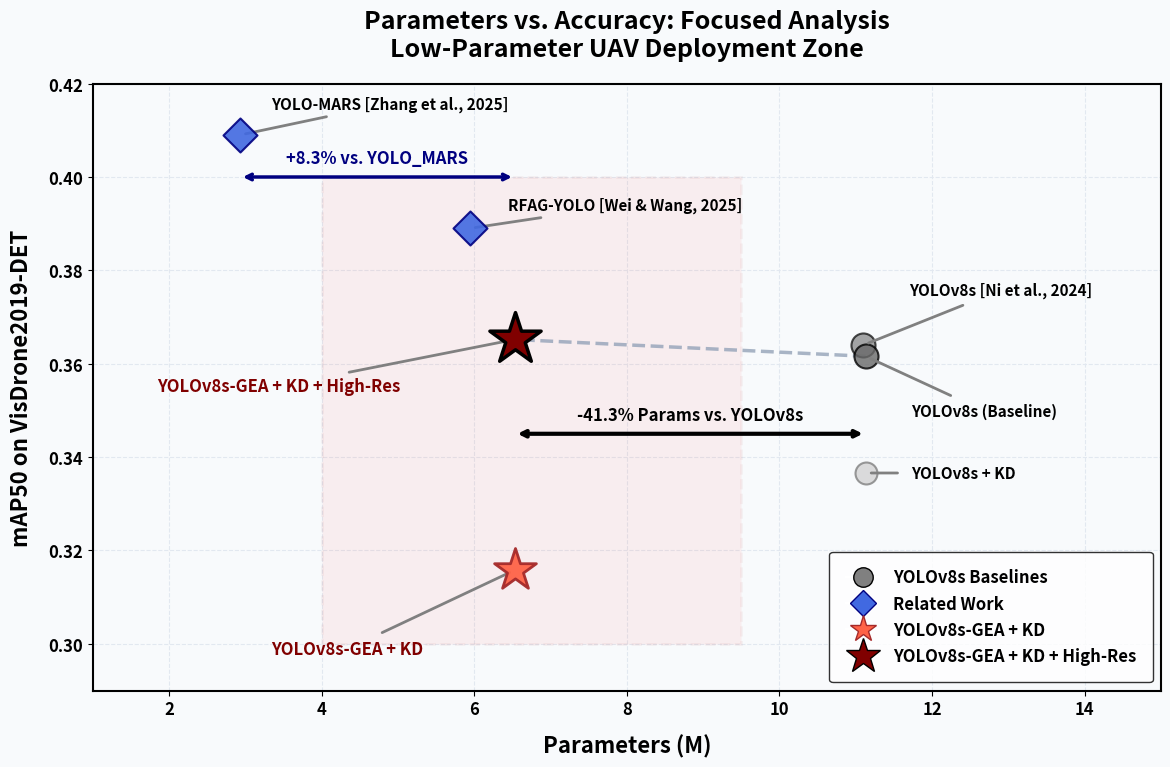

Write Python code to recreate this figure. (Note: this script raises an exception after producing the figure.)
import matplotlib.pyplot as plt
import matplotlib.patches as patches
from matplotlib.lines import Line2D

# =========================
# 0. 全局粗体风格设置 (海报/Poster 专用)
# =========================
plt.rcParams['font.weight'] = 'bold'
plt.rcParams['axes.labelweight'] = 'bold'
plt.rcParams['axes.titleweight'] = 'bold'

# =========================
# 1. 数据 (聚焦轻量化核心区间，不包含离群的 Enhanced 模型)
# =========================
models = [
    ("YOLOv8s [Ni et al., 2024]",       11.10, 0.3640, "baseline"),
    ("YOLOv8s (Baseline)",              11.13, 0.3616, "baseline_ours"),
    ("YOLOv8s + KD",                    11.13, 0.3366, "baseline_kd"),
    ("RFAG-YOLO [Wei & Wang, 2025]",     5.94, 0.3890, "related"),
    ("YOLO-MARS [Zhang et al., 2025]",   2.93, 0.4090, "related"),
    ("YOLOv8s-GEA + KD",                 6.53, 0.3158, "ours_kd_only"),
    ("YOLOv8s-GEA + KD + High-Res",      6.53, 0.3652, "ours_kd"),
]

# =========================
# 2. 样式映射 (放大标记尺寸以匹配放大后的视图)
# =========================
STYLES = {
    "baseline":      dict(color="grey", marker="o",  ms=300, ec="black", lw=1.5, z=3, alpha=0.7),
    "baseline_ours": dict(color="dimgrey", marker="o",  ms=300, ec="black", lw=1.5, z=3, alpha=0.8),
    "baseline_kd":   dict(color="lightgrey", marker="o",  ms=250, ec="grey", lw=1.5, z=3, alpha=0.8),
    "related":       dict(color="royalblue", marker="D",  ms=300, ec="navy", lw=1.5, z=4, alpha=0.9),
    "ours_kd_only":  dict(color="tomato", marker="*",  ms=1000, ec="brown", lw=2.0, z=5, alpha=0.95),
    "ours_kd":       dict(color="maroon", marker="*",  ms=1500, ec="black", lw=2.5, z=6, alpha=1.00),
}

BG   = "#F8FAFC"
GRID = "#E2E8F0"

# =========================
# 3. 标签对齐优化 (在放大视图下重新计算位置)
# =========================
label_pos = {
    "YOLO-MARS [Zhang et al., 2025]":    ( 0.4,  0.005 , "left", "bottom"), 
    "YOLOv8s [Ni et al., 2024]":         ( 0.6,  0.010, "left", "bottom"), 
    "YOLOv8s (Baseline)":                ( 0.6, -0.010, "left", "top"),    
    "YOLOv8s + KD":                      ( 0.6,  0.000, "left", "center"), 
    "RFAG-YOLO [Wei & Wang, 2025]":      ( 0.5,  0.005, "left", "center"),
    "YOLOv8s-GEA + KD + High-Res":       (-1.5, -0.010, "right", "center"), 
    "YOLOv8s-GEA + KD":                  (-1.2, -0.015, "right", "top"),    
}

# =========================
# 4. 画图初始化
# =========================
fig, ax = plt.subplots(figsize=(12, 8), dpi=150)
fig.patch.set_facecolor(BG)
ax.set_facecolor(BG)

ax.grid(True, linestyle="--", linewidth=0.8, color=GRID, zorder=0)
ax.set_axisbelow(True)

for spine in ax.spines.values():
    spine.set_edgecolor("black")
    spine.set_linewidth(1.5)

# Baseline -> Proposed 趋势连线
ax.plot([11.13, 6.53], [0.3616, 0.3652], color="#94A3B8", linestyle="--", linewidth=2.5, zorder=2, alpha=0.8)

# =========================
# 5. 绘制阴影高亮区域 (针对参数量优化)
# =========================
rect = patches.Rectangle((4.0, 0.300), 5.5, 0.10, linewidth=2, 
                         edgecolor='brown', facecolor='red', alpha=0.05, linestyle='--', zorder=1)
ax.add_patch(rect)

# =========================
# 6. 绘制散点与标签
# =========================
for label, params, mAP, cat in models:
    s = STYLES[cat]
    ax.scatter(params, mAP, s=s["ms"], c=s["color"], marker=s["marker"],
               zorder=s["z"], alpha=s["alpha"], edgecolors=s["ec"], linewidths=s["lw"])

for label, params, mAP, cat in models:
    dx, dy, ha, va = label_pos[label]
    is_ours = (cat in ["ours_kd", "ours_kd_only"])
    text_color = "maroon" if is_ours else "black"

    ax.annotate(
        label, xy=(params, mAP), xytext=(params + dx, mAP + dy),
        fontsize=12 if is_ours else 11, color=text_color, fontweight="bold",
        va=va, ha=ha, arrowprops=dict(arrowstyle="-", color="grey", lw=2.0, shrinkA=8, shrinkB=4),
    )

# =========================
# 7. 对比说明区 (统一双向箭头风格)
# =========================
# 参数量对比标注 (黑色双向箭头)
ax.annotate("", xy=(6.53, 0.345), xytext=(11.13, 0.345), arrowprops=dict(arrowstyle="<->", color="black", lw=3.0))
ax.text(8.83, 0.348, "-41.3% Params vs. YOLOv8s", fontsize=12, color="black", ha="center", fontweight="bold")

# 精度对比标注 (深蓝色双向箭头)
# 这里假设你的 High-Res 结果和另一个基准点的对比，位置选在 mAP 0.40 附近
ax.annotate("", xy=(6.53, 0.400), xytext=(2.93, 0.400), arrowprops=dict(arrowstyle="<->", color="navy", lw=2.5))
ax.text(4.73, 0.403, "+8.3% vs. YOLO_MARS", color="navy", ha="center", fontsize=12, fontweight="bold")

# =========================
# 8. 坐标轴与标题 (深度聚焦模式)
# =========================
ax.set_xlabel("Parameters (M)", fontsize=16, color="black", labelpad=11, fontweight="bold")
ax.set_ylabel("mAP50 on VisDrone2019-DET", fontsize=16, color="black", labelpad=11, fontweight="bold")
ax.set_title("Parameters vs. Accuracy: Focused Analysis\nLow-Parameter UAV Deployment Zone", fontsize=18, fontweight="bold", pad=20, color="black")

# 核心修改：缩短 X 轴，拉高 Y 轴精度细节
ax.set_xlim(1, 15)    
ax.set_ylim(0.290, 0.420) 

for label in ax.get_xticklabels() + ax.get_yticklabels():
    label.set_fontweight('bold')
    label.set_fontsize(12)

# =========================
# 9. 图例 (放大符号)
# =========================
legend_elements = [
    Line2D([0],[0], marker="o", color="w", markerfacecolor="grey", markersize=14, markeredgecolor="black", label="YOLOv8s Baselines"),
    Line2D([0],[0], marker="D", color="w", markerfacecolor="royalblue", markersize=13, markeredgecolor="navy", label="Related Work"),
    Line2D([0],[0], marker="*", color="w", markerfacecolor="tomato", markersize=20, markeredgecolor="brown", label="YOLOv8s-GEA + KD"),
    Line2D([0],[0], marker="*", color="w", markerfacecolor="maroon", markersize=26, markeredgecolor="black", label="YOLOv8s-GEA + KD + High-Res"),
]
ax.legend(handles=legend_elements, loc="lower right", frameon=True, edgecolor='black', borderpad=1.0, prop={'weight': 'bold', 'size': 12})

plt.tight_layout(pad=1.8)

# 保存
plt.savefig("Graphs/fig_params_zoomed_poster.png", dpi=300, bbox_inches="tight", facecolor=BG)

print("Focused Parameters version for Poster saved!")
plt.show()
